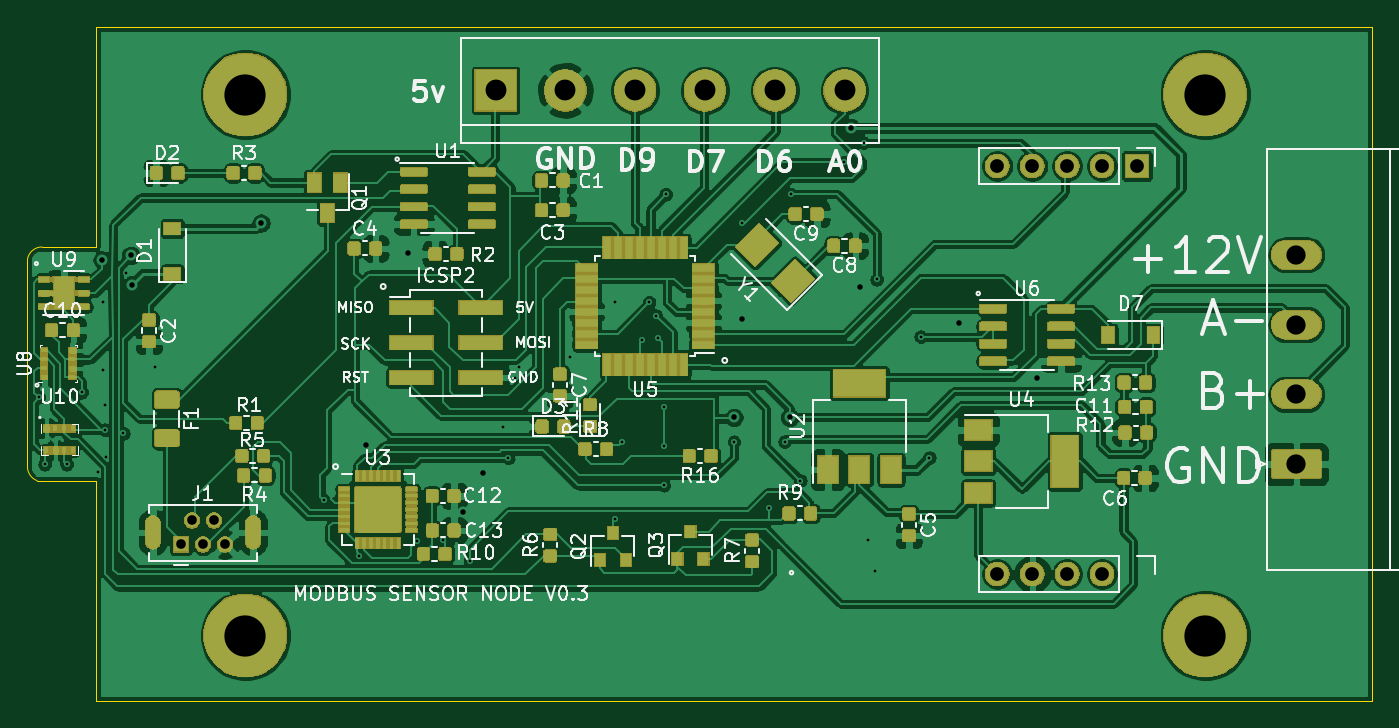
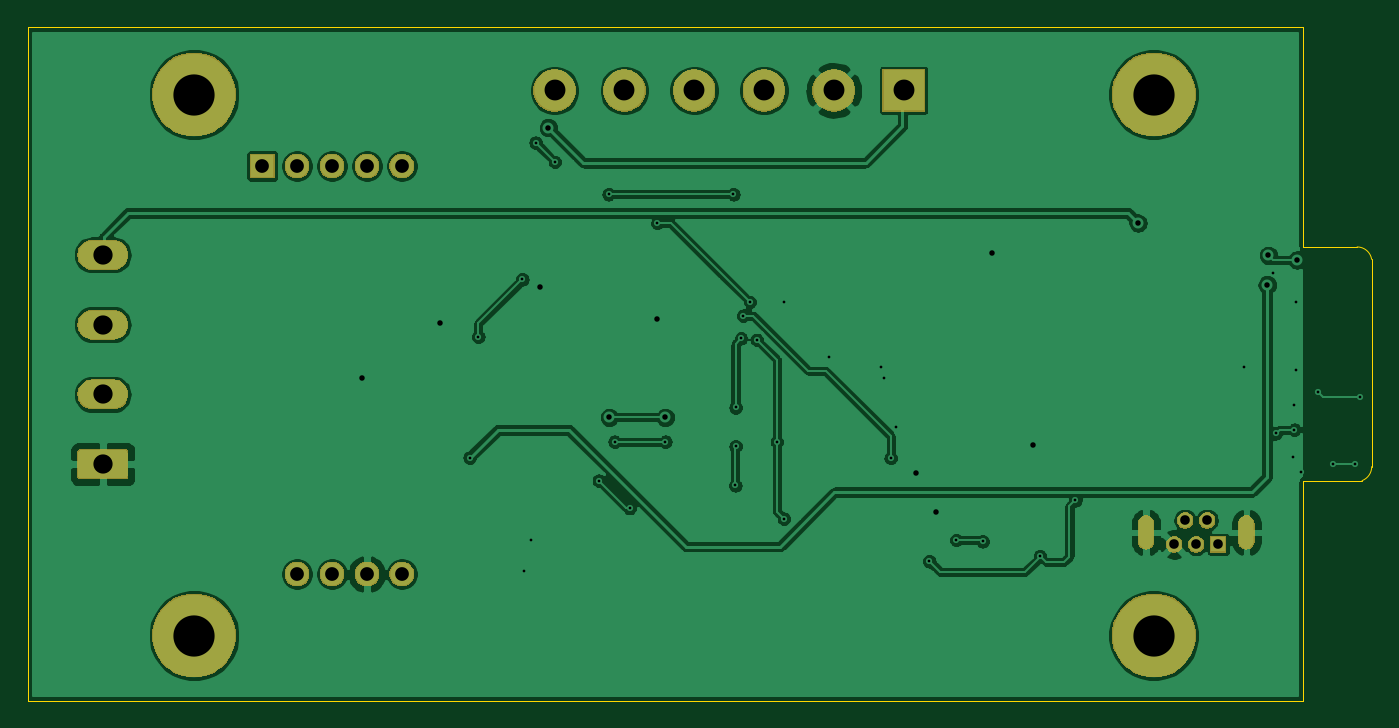
Circuit board: 11 layer files. Board 97.8 x 49.0 mm.
- bottom_copper: sensor_node_PCB-B_Cu.gbr (125191 bytes)
- bottom_mask: sensor_node_PCB-B_Mask.gbr (28716 bytes)
- paste: sensor_node_PCB-B_Paste.gbr (497 bytes)
- bottom_silk: sensor_node_PCB-B_SilkS.gbr (498 bytes)
- outline: sensor_node_PCB-Edge_Cuts.gbr (1211 bytes)
- top_copper: sensor_node_PCB-F_Cu.gbr (506902 bytes)
- top_mask: sensor_node_PCB-F_Mask.gbr (141337 bytes)
- paste: sensor_node_PCB-F_Paste.gbr (224347 bytes)
- top_silk: sensor_node_PCB-F_SilkS.gbr (65862 bytes)
- drill: sensor_node_PCB-NPTH.drl (275 bytes)
- drill: sensor_node_PCB-PTH.drl (1891 bytes)

=== bottom_copper: sensor_node_PCB-B_Cu.gbr (125191 bytes, source omitted) ===
=== bottom_mask: sensor_node_PCB-B_Mask.gbr (28716 bytes, source omitted) ===
=== paste: sensor_node_PCB-B_Paste.gbr ===
G04 #@! TF.GenerationSoftware,KiCad,Pcbnew,(5.1.5)-3*
G04 #@! TF.CreationDate,2020-12-20T13:32:55+00:00*
G04 #@! TF.ProjectId,sensor_node_PCB,73656e73-6f72-45f6-9e6f-64655f504342,rev?*
G04 #@! TF.SameCoordinates,Original*
G04 #@! TF.FileFunction,Paste,Bot*
G04 #@! TF.FilePolarity,Positive*
%FSLAX46Y46*%
G04 Gerber Fmt 4.6, Leading zero omitted, Abs format (unit mm)*
G04 Created by KiCad (PCBNEW (5.1.5)-3) date 2020-12-20 13:32:55*
%MOMM*%
%LPD*%
G04 APERTURE LIST*
G04 APERTURE END LIST*
M02*

=== bottom_silk: sensor_node_PCB-B_SilkS.gbr ===
G04 #@! TF.GenerationSoftware,KiCad,Pcbnew,(5.1.5)-3*
G04 #@! TF.CreationDate,2020-12-20T13:32:55+00:00*
G04 #@! TF.ProjectId,sensor_node_PCB,73656e73-6f72-45f6-9e6f-64655f504342,rev?*
G04 #@! TF.SameCoordinates,Original*
G04 #@! TF.FileFunction,Legend,Bot*
G04 #@! TF.FilePolarity,Positive*
%FSLAX46Y46*%
G04 Gerber Fmt 4.6, Leading zero omitted, Abs format (unit mm)*
G04 Created by KiCad (PCBNEW (5.1.5)-3) date 2020-12-20 13:32:55*
%MOMM*%
%LPD*%
G04 APERTURE LIST*
G04 APERTURE END LIST*
M02*

=== outline: sensor_node_PCB-Edge_Cuts.gbr ===
G04 #@! TF.GenerationSoftware,KiCad,Pcbnew,(5.1.5)-3*
G04 #@! TF.CreationDate,2020-12-20T13:32:55+00:00*
G04 #@! TF.ProjectId,sensor_node_PCB,73656e73-6f72-45f6-9e6f-64655f504342,rev?*
G04 #@! TF.SameCoordinates,Original*
G04 #@! TF.FileFunction,Profile,NP*
%FSLAX46Y46*%
G04 Gerber Fmt 4.6, Leading zero omitted, Abs format (unit mm)*
G04 Created by KiCad (PCBNEW (5.1.5)-3) date 2020-12-20 13:32:55*
%MOMM*%
%LPD*%
G04 APERTURE LIST*
%ADD10C,0.050000*%
G04 APERTURE END LIST*
D10*
X102250000Y-115980000D02*
X102253501Y-100890561D01*
X103310000Y-99990000D02*
X107250000Y-100000000D01*
X102253501Y-100890561D02*
G75*
G02X103310000Y-99990000I1056499J-169439D01*
G01*
X107250000Y-117000000D02*
X102950720Y-116998116D01*
X102950720Y-116998117D02*
G75*
G02X102250000Y-115980000I389280J1018117D01*
G01*
X107250000Y-133000000D02*
X107250000Y-117000000D01*
X107250000Y-84000000D02*
X107250000Y-100000000D01*
X107250000Y-133000000D02*
X200080000Y-133000000D01*
X107250000Y-84000000D02*
X200000000Y-84000000D01*
X200080000Y-126910000D02*
X200080000Y-133000000D01*
X200000000Y-84000000D02*
X200080000Y-84000000D01*
X200080000Y-89850000D02*
X200080000Y-84000000D01*
X200080000Y-89850000D02*
X200080000Y-126910000D01*
M02*

=== top_copper: sensor_node_PCB-F_Cu.gbr (506902 bytes, source omitted) ===
=== top_mask: sensor_node_PCB-F_Mask.gbr (141337 bytes, source omitted) ===
=== paste: sensor_node_PCB-F_Paste.gbr (224347 bytes, source omitted) ===
=== top_silk: sensor_node_PCB-F_SilkS.gbr (65862 bytes, source omitted) ===
=== drill: sensor_node_PCB-NPTH.drl ===
M48
; DRILL file {KiCad (5.1.5)-3} date 20/12/2020 13:32:31
; FORMAT={-:-/ absolute / metric / decimal}
; #@! TF.CreationDate,2020-12-20T13:32:31+00:00
; #@! TF.GenerationSoftware,Kicad,Pcbnew,(5.1.5)-3
; #@! TF.FileFunction,NonPlated,1,2,NPTH
FMAT,2
METRIC
%
G90
G05
T0
M30

=== drill: sensor_node_PCB-PTH.drl ===
M48
; DRILL file {KiCad (5.1.5)-3} date 20/12/2020 13:32:31
; FORMAT={-:-/ absolute / metric / decimal}
; #@! TF.CreationDate,2020-12-20T13:32:31+00:00
; #@! TF.GenerationSoftware,Kicad,Pcbnew,(5.1.5)-3
; #@! TF.FileFunction,Plated,1,2,PTH
FMAT,2
METRIC
T1C0.200
T2C0.400
T3C0.700
T4C1.000
T5C1.400
T6C1.520
T7C3.000
%
G90
G05
T1
X103.09Y-110.93
X103.5Y-115.8
X105.1Y-115.8
X106.19Y-110.56
X107.37Y-116.39
X107.74Y-103.97
X107.78Y-108.96
X107.88Y-111.47
X107.88Y-113.3
X107.97Y-115.29
X109.22Y-113.56
X109.45Y-101.87
X111.57Y-108.74
X123.825Y-118.425
X126.4Y-122.475
X130.575Y-121.425
X132.475Y-121.325
X134.45Y-122.875
X136.875Y-113.075
X137.249Y-115.357
X137.75Y-109.5
X138.0Y-108.75
X141.75Y-108.0
X145.0Y-104.0
X145.034Y-119.761
X145.542Y-114.173
X147.0Y-106.75
X147.5Y-104.0
X148.0Y-105.0
X148.15Y-106.65
X148.55Y-111.675
X148.55Y-114.5
X148.575Y-117.35
X148.71Y-96.16
X153.67Y-114.173
X154.25Y-98.25
X156.25Y-119.0
X157.353Y-114.173
X157.79Y-96.15
X158.5Y-117.0
X161.7Y-93.8
X163.1Y-92.4
X163.449Y-121.285
X163.957Y-123.571
X164.06Y-102.35
X167.27Y-106.53
X167.894Y-115.316
T2
X107.69Y-100.94
X109.77Y-100.6
X109.855Y-102.743
X119.25Y-98.25
X126.873Y-114.427
X129.921Y-100.457
X133.985Y-119.253
X135.382Y-116.459
X153.67Y-112.395
X154.25Y-105.25
X157.734Y-112.395
X162.179Y-91.313
X162.814Y-102.87
X170.053Y-105.537
X175.75Y-109.5
T3
X113.424Y-121.638
X114.224Y-119.888
X115.024Y-121.638
X115.824Y-119.888
X116.624Y-121.638
T4
X172.84Y-94.1
X172.84Y-123.8
X175.38Y-94.1
X175.38Y-123.8
X177.92Y-94.1
X177.92Y-123.8
X180.46Y-94.1
X180.46Y-123.8
X183.0Y-94.1
T5
X194.6Y-100.56
X194.6Y-105.64
X194.6Y-110.72
X194.6Y-115.8
T6
X136.32Y-88.6
X141.4Y-88.6
X146.48Y-88.6
X151.56Y-88.6
X156.64Y-88.6
X161.72Y-88.6
T7
X187.96Y-88.9
X118.11Y-88.9
X118.11Y-128.27
X187.96Y-128.27
T3
G00X111.374Y-120.113
M15
G01X111.374Y-121.413
M16
G05
G00X118.674Y-120.113
M15
G01X118.674Y-121.413
M16
G05
T0
M30

